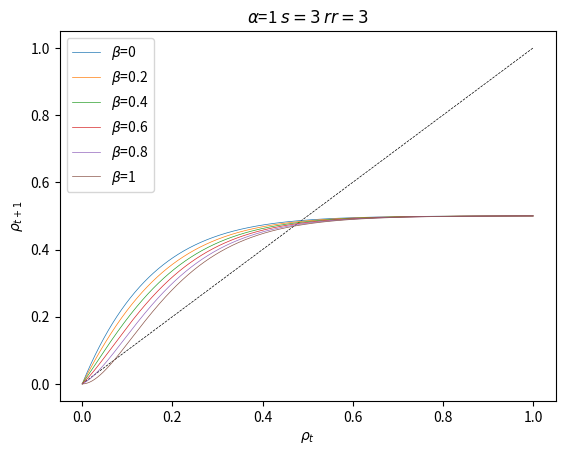

This figure's Python source:
import math
import numpy as np
import matplotlib.pyplot as plt
from scipy import optimize


def non_zero_probability(_s):
    return 1 - math.erf(1 / (_s * 2 ** 1.5))


def f(_x):
    return _x + _x * alpha * non_zero_probability(s) * (1 - _x)


def h(_x):
    return _x - _x * beta * (1 - _x)  # cooperating stabilization
    # return _x - _x * beta * non_zero_probability(s) * (1 - _x)  # local stabilization
# def h(_x_old, _x):
#     return _x - beta * (_x - _x_old) * (1 - _x_old)  # only new needs stabilization


def g(_x):
    _x_old = _x
    for i in range(0, rr):
        _x = f(_x)
    for j in range(0, 1):
        _x = h(_x)
    return (_x + noise) * 0.5


def func(_x):
    return _x - g(_x)


rr = 3
alpha = 1
s = 3
beta = 1
noise = 0


def initialize():
    global x, res
    res = []
    x = 0.02


def observe():
    global x, res
    res.append(x)


def update():
    global x, res
    x = g(x)

# initialize()
# for t in range(30):
#     observe()
#     update()


x = np.arange(0, 1.0001, 0.0001)
y = [i for i in x]
y = np.array(y)
plt.plot(x, y, '--', color='k', linewidth=0.5)
# for i in np.arange(0, 0.12, 0.02):
for i in [0, 0.2, 0.4, 0.6, 0.8, 1]:
    beta = i
    z = [g(i) for i in x]
    z = np.array(z)
    plt.plot(x, z, linewidth=0.5, label=r'$\beta$'+'={}'.format(round(beta, 2)))
    # root = optimize.fsolve(func, [0, 0.005, 0.1])
    # plt.plot(root, root, '.', markersize=3, color='black', fillstyle='none')
plt.legend()
plt.xlabel(r'$\rho_{t}$')
plt.ylabel(r'$\rho_{t+1}$')
plt.title(r'$\alpha$={} $s={}$ $rr={}$'.format(alpha, s, rr))
plt.show()




